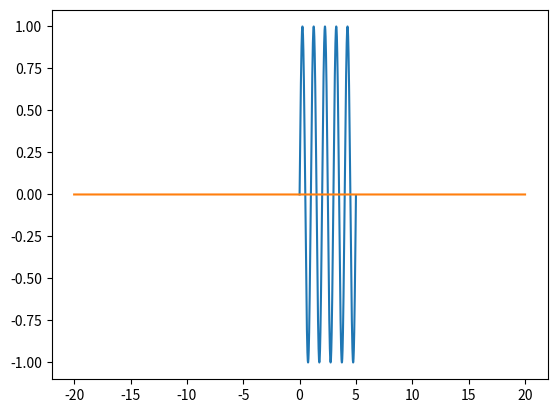

Generate this figure with matplotlib:
import numpy as np
import matplotlib.pyplot as plt
import scipy.signal as scs
import scipy.fft as scf


# %%
def DFT_matrix(N):
    i, j = np.meshgrid(np.arange(N), np.arange(N))
    omega = np.exp(- 2 * np.pi * 1J / N)
    W = np.power(omega, i * j) / np.sqrt(N)
    return W


def DTFT(f, t, freq):
    """

    :param f: the function to calculate DTFT of
    :param t: time to evaluate f at
    :param freq: freqs to evaluate DTFT at
    :return: the DTFT of the function with the given freqs
    """
    x = f(t)
    U = np.exp((-1j) * 2 * np.pi * np.outer(freq, np.arange(x.size)))
    return U @ x


time = np.arange(0, 5, 1e-3)
sin = np.sin(2 * np.pi * time)
plt.plot(time, sin)
freqs = np.arange(-20,20+1e-1,1e-1)
plt.plot(freqs, np.abs(DTFT(lambda t: np.sin(2 * np.pi * t), time, freqs)))

# %%
